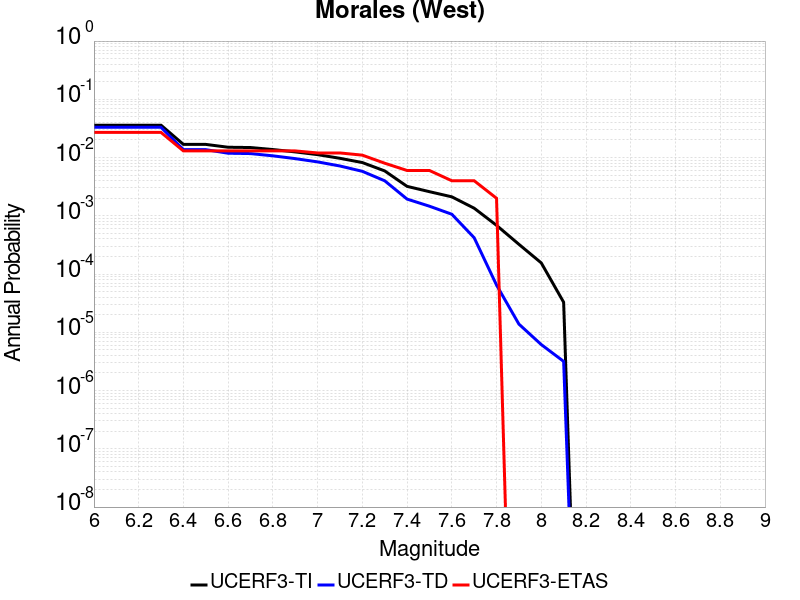

The data file committed next to this chart (first rows):
Magnitude, UCERF3-TI Prob, UCERF3-TD Prob, UCERF3-ETAS Prob
6.0, 0.03593, 0.03307, 0.027
6.1, 0.03593, 0.03307, 0.027
6.2, 0.03593, 0.03307, 0.027
6.3, 0.03593, 0.03307, 0.027
6.4, 0.01683, 0.01367, 0.013
6.5, 0.01683, 0.01367, 0.013
6.6, 0.01503, 0.01187, 0.013
6.7, 0.01487, 0.0117, 0.013
6.8, 0.01373, 0.01071, 0.013
6.9, 0.01251, 0.009588, 0.013
7.0, 0.01122, 0.008427, 0.012
7.1, 0.009707, 0.007165, 0.012
7.2, 0.008208, 0.005805, 0.011
7.3, 0.005899, 0.003994, 0.008
7.4, 0.003203, 0.001937, 0.006
7.5, 0.002596, 0.001462, 0.006
7.6, 0.002118, 0.001064, 0.004
7.7, 0.001351, 4.2023178E-4, 0.004
7.8, 6.8630505E-4, 6.471001E-5, 0.002
7.9, 3.241891E-4, 1.3830587E-5, 0.0
8.0, 1.5532914E-4, 6.157158E-6, 0.0
8.1, 3.283612E-5, 3.1665281E-6, 0.0
